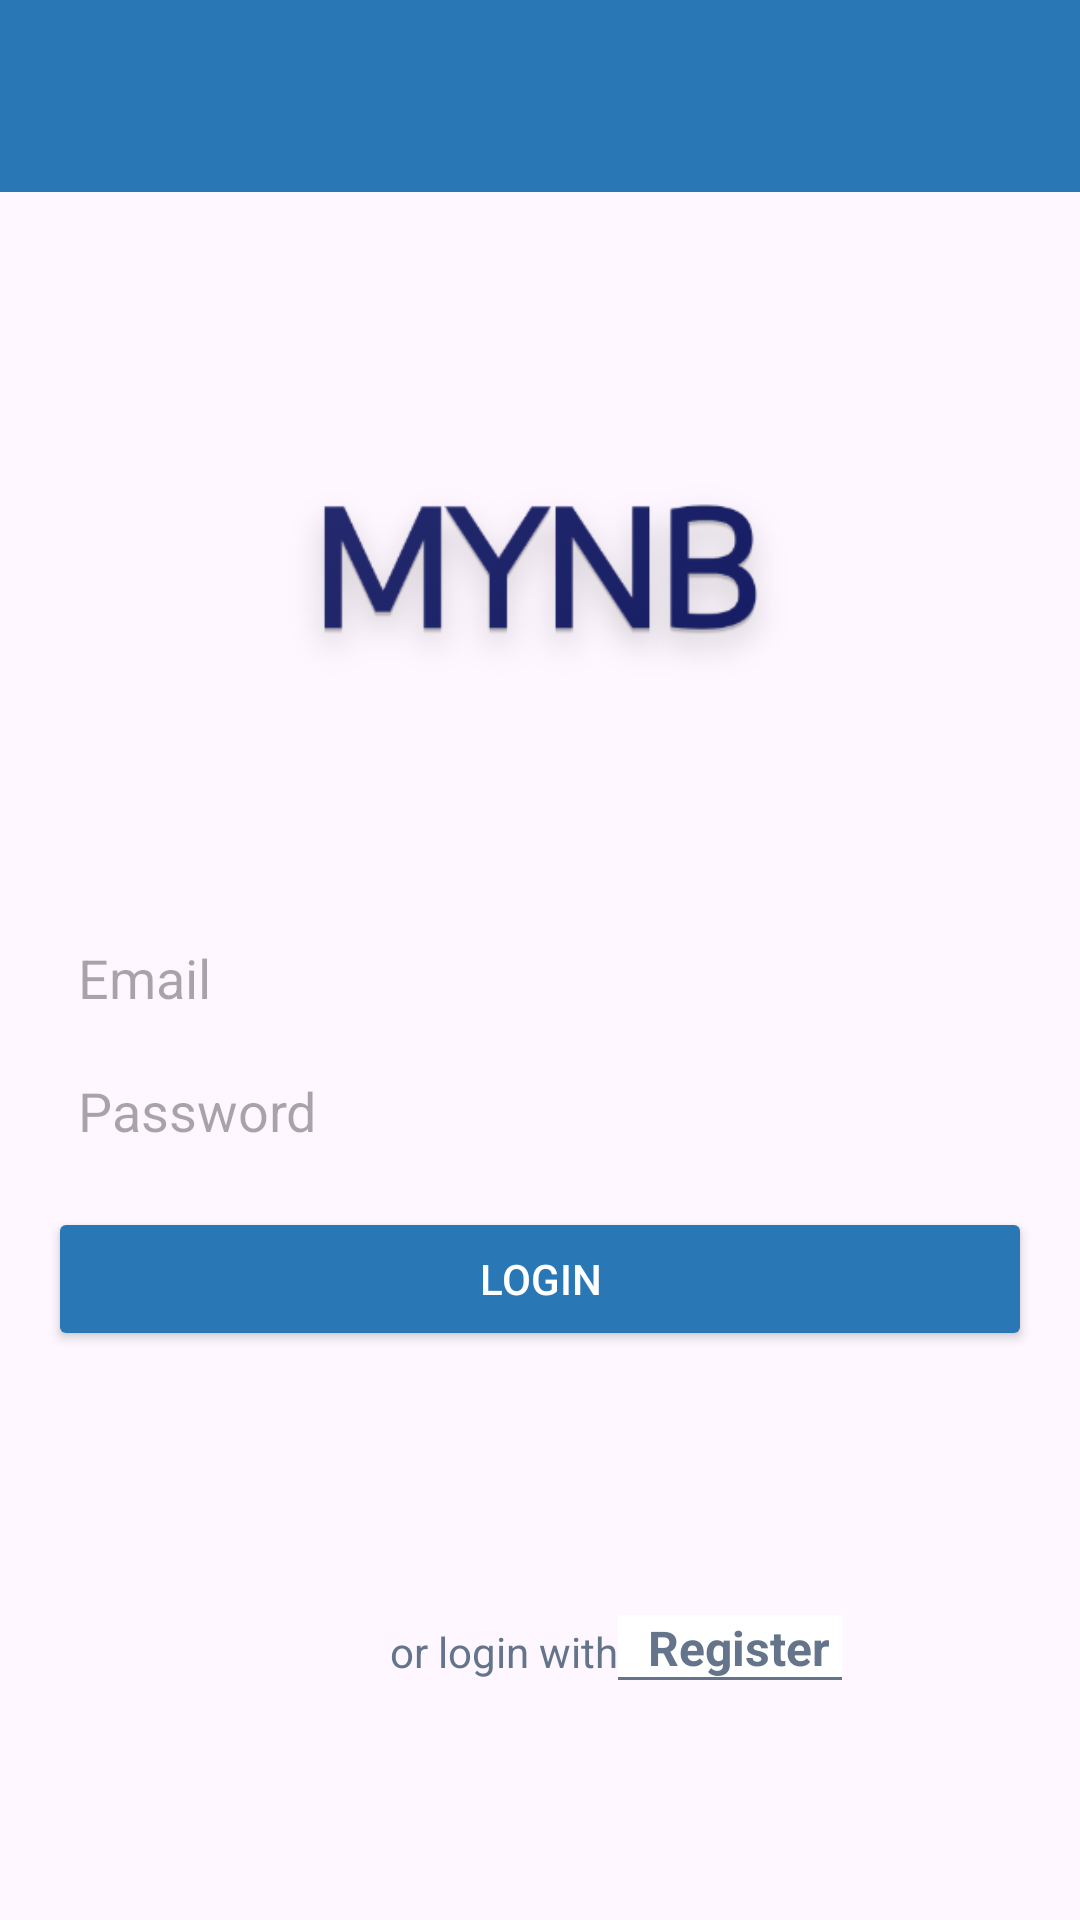

Write the Android layout XML for this screen, with the resource values it uses.
<!-- AndroidManifest.xml: application theme Theme.NoteApp -->
<!-- res/layout/activity_login.xml -->
<?xml version="1.0" encoding="utf-8"?>
<androidx.constraintlayout.widget.ConstraintLayout xmlns:android="http://schemas.android.com/apk/res/android"
    android:layout_width="match_parent"
    android:layout_height="match_parent"
    xmlns:app="http://schemas.android.com/apk/res-auto">
    <com.google.android.material.appbar.AppBarLayout
        android:layout_width="match_parent"
        android:id="@+id/appBar"
        android:layout_height="wrap_content"
        app:layout_constraintLeft_toLeftOf="parent"
        app:layout_constraintRight_toRightOf="parent"
        app:layout_constraintTop_toTopOf="parent"
        >


        <androidx.appcompat.widget.Toolbar
            android:layout_width="match_parent"
            android:layout_height="wrap_content"
            android:id="@+id/toolbar"
            android:background="@color/colorPrimary"
            app:titleTextColor="@color/white"/>

        <ImageView
            android:layout_width="250dp"
            android:layout_height="250dp"
            android:src="@drawable/ic_splash"
            android:layout_gravity="center"
            android:id="@+id/image"/>
    </com.google.android.material.appbar.AppBarLayout>

    <LinearLayout
        android:layout_width="match_parent"
        android:layout_height="wrap_content"
        android:id="@+id/centerPanel"
        android:orientation="vertical"
        android:padding="16dp"
        app:layout_constraintBottom_toBottomOf="parent"
        app:layout_constraintLeft_toLeftOf="parent"
        app:layout_constraintRight_toRightOf="parent"
        app:layout_constraintTop_toBottomOf="@+id/appBar"
        android:layout_marginBottom="200dp"
        >

        <EditText

            android:id="@+id/emailEditText"
            android:layout_width="match_parent"
            android:layout_height="wrap_content"
            android:hint="Email"
            android:padding="10dp"

            android:background="@drawable/edit_btn_bg_selector"


            />

        <EditText
            android:id="@+id/passcodeEditText"
            android:layout_width="match_parent"
            android:layout_height="wrap_content"
            android:hint="Password"
            android:inputType="numberPassword"
            android:padding="10dp"

            android:background="@drawable/edit_btn_bg_selector"

            />
        <androidx.appcompat.widget.AppCompatButton
            android:layout_width="match_parent"
            android:layout_height="wrap_content"
            android:text="Login"
            android:id="@+id/loginBtn"
            android:textColor="@color/white"
            android:backgroundTint="@color/colorPrimary"
            android:layout_marginTop="10dp" />




    </LinearLayout>
    <TextView
        android:id="@+id/bottomleftttext"
        android:layout_width="wrap_content"
        android:layout_height="wrap_content"
        android:textStyle="normal"
        android:textSize="14sp"
        android:textColor="#64748b"
        android:text="or login with"
        app:layout_constraintBottom_toBottomOf="parent"
        app:layout_constraintLeft_toLeftOf="parent"
        android:layout_marginBottom="80dp"
        android:layout_marginLeft="130dp"



        />
    <TextView
        android:id="@+id/register_btn"
        android:layout_width="wrap_content"
        android:layout_height="wrap_content"
        android:background="@drawable/underline"
        android:textStyle="bold"
        android:textSize="16dp"
        android:textColor="#64748b"
        android:lineSpacingExtra="8sp"
        android:text="Register "
        app:layout_constraintBottom_toBottomOf="parent"
        android:layout_marginBottom="80dp"
        android:paddingLeft="10dp"
        app:layout_constraintLeft_toRightOf="@+id/bottomleftttext"
    />


</androidx.constraintlayout.widget.ConstraintLayout>
<!-- resources referenced by this layout -->
<resources>
  <color name="colorPrimary">#2A77B5</color>
  <color name="white">#FFFFFFFF</color>
  <!-- drawable edit_btn_bg_selector (drawable) -->
  <?xml version="1.0" encoding="utf-8"?>
  <selector xmlns:android="http://schemas.android.com/apk/res/android">
      <item android:state_focused="true" android:drawable="@drawable/edit_text_btn_focused">
  
  
  
      </item>
  
  
  
  </selector>
  <!-- drawable ic_splash: png bitmap (drawable, 27701 bytes) -->
  <!-- drawable underline (drawable) -->
  <?xml version="1.0" encoding="utf-8"?>
  <layer-list xmlns:android="http://schemas.android.com/apk/res/android">
  <item>
      <shape>
          <solid android:color="#64748b"/>
  
      </shape>
  </item>
  
      <item android:bottom="1dp">
  
          <shape>
  
              <solid android:color="@color/white"/>
          </shape>
      </item>
  </layer-list>
  <style name="Theme.NoteApp" parent="Base.Theme.NoteApp" />
  <!-- drawable edit_text_btn_focused (drawable) -->
  <?xml version="1.0" encoding="utf-8"?>
  <shape xmlns:android="http://schemas.android.com/apk/res/android">
  <corners android:radius="5dp"/>
      <stroke android:width="1dp"
          android:color="@color/colorPrimary"
         />
      <solid
          android:color="@color/white"/>
  
  
  </shape>
  <style name="Base.Theme.NoteApp" parent="Theme.Material3.DayNight.NoActionBar">
          
          
          <item name="colorPrimary">@color/colorPrimary</item>
          <item name="colorPrimaryDark">@color/colorPrimaryDark</item>
          <item name="colorAccent">@color/colorAccent</item>
          <item name="android:textColorSecondary">@color/white</item>
      </style>
  <color name="colorPrimaryDark">#215A73</color>
  <color name="colorAccent">#6491B5</color>
</resources>
